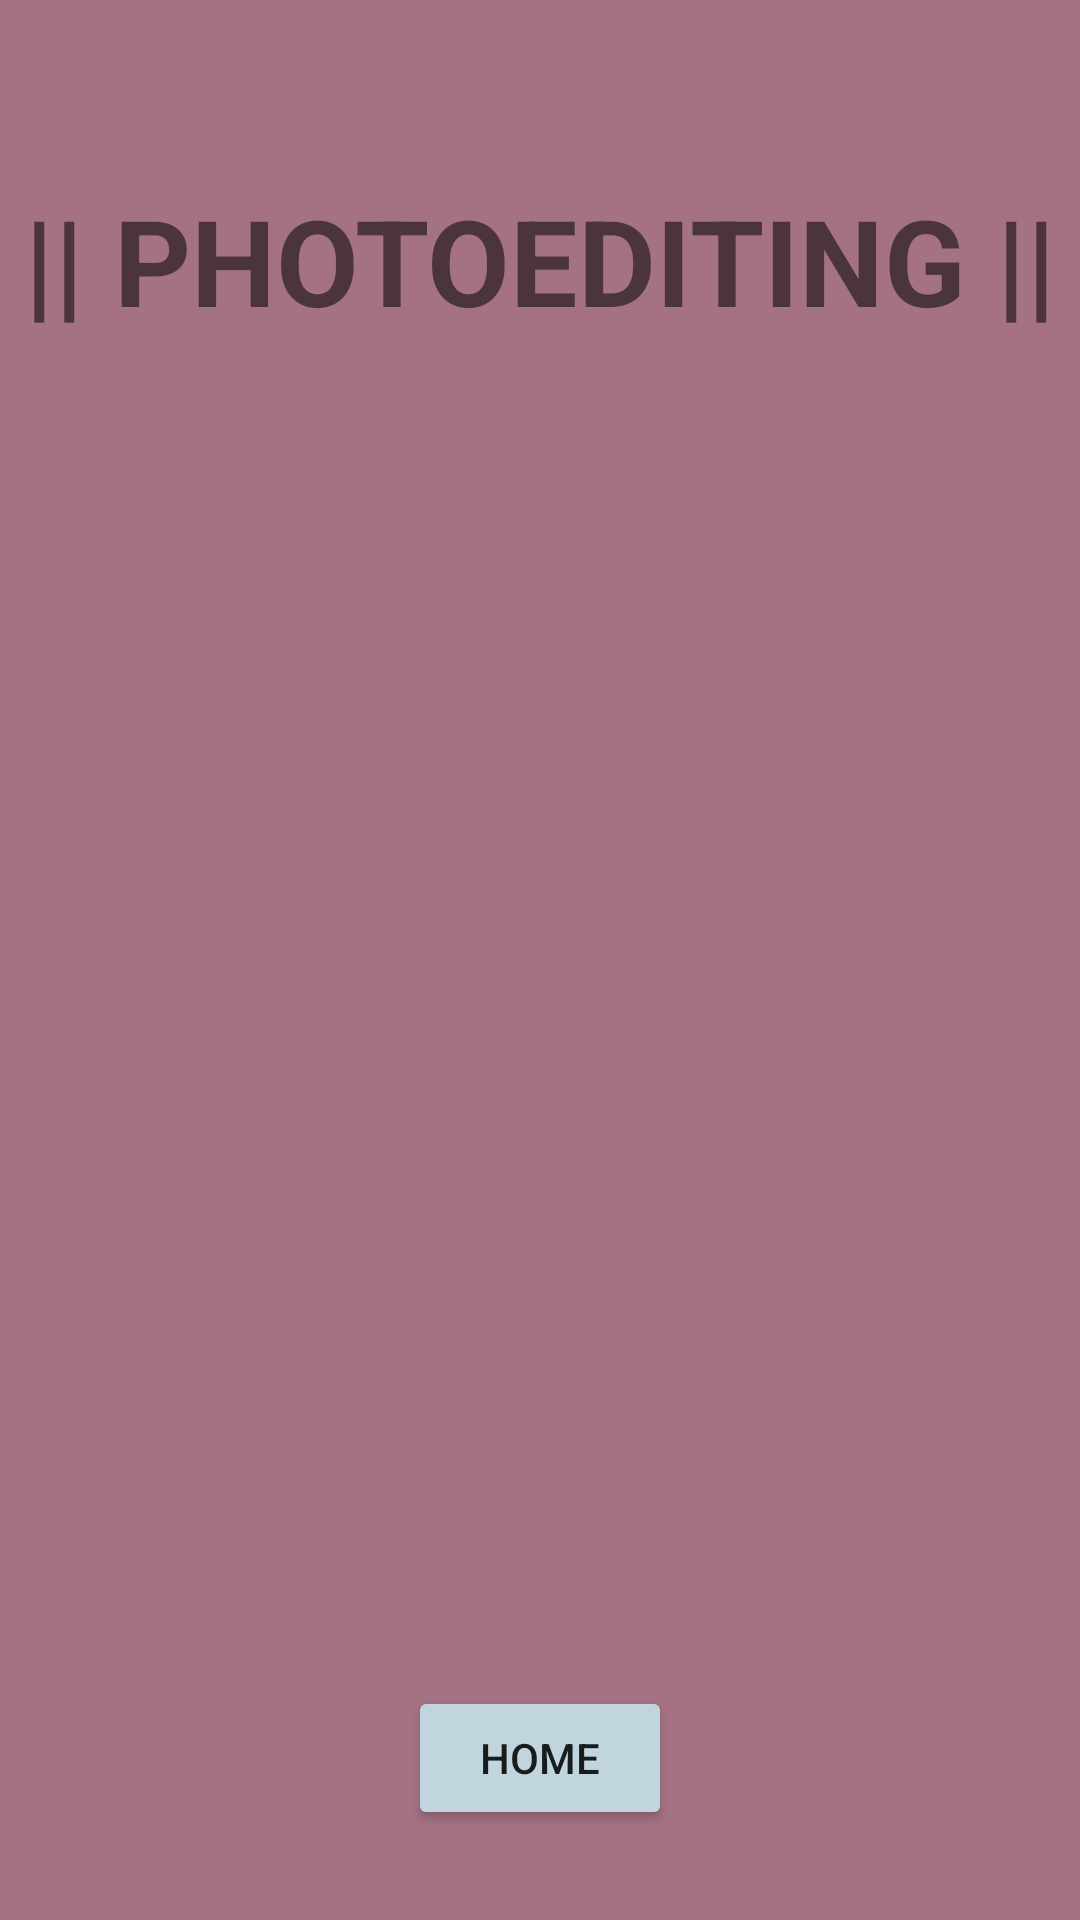

Write the Android layout XML for this screen, with the resource values it uses.
<!-- AndroidManifest.xml: application theme AppTheme -->
<!-- res/layout/activity_photo_editing.xml -->
<?xml version="1.0" encoding="utf-8"?>
<RelativeLayout xmlns:android="http://schemas.android.com/apk/res/android"
    xmlns:app="http://schemas.android.com/apk/res-auto"
    xmlns:tools="http://schemas.android.com/tools"
    android:layout_width="match_parent"
    android:layout_height="match_parent"
    tools:context=".PhotoEditing"
    android:background="@color/pastelPinkBrown">

    <TextView
        android:id="@+id/category"
        android:layout_width="wrap_content"
        android:layout_height="wrap_content"
        android:text="|| PHOTOEDITING ||"
        android:layout_centerHorizontal="true"
        android:layout_marginTop="60dp"
        android:textStyle="bold"
        android:textSize="40sp"/>

    <Button
        android:id="@+id/backBtn"
        android:layout_width="wrap_content"
        android:layout_height="wrap_content"
        android:layout_alignParentBottom="true"
        android:layout_centerHorizontal="true"
        android:layout_marginBottom="30dp"
        app:icon="@drawable/ic_homeicon"
        android:text="Home"
        android:backgroundTint="@color/pastelLightBlue"/>

</RelativeLayout>
<!-- resources referenced by this layout -->
<resources>
  <color name="pastelLightBlue">#C1D5DE</color>
  <color name="pastelPinkBrown">#A57283</color>
  <style name="AppTheme" parent="Theme.MaterialComponents.Light.NoActionBar">
          
  
  
  
      </style>
</resources>
